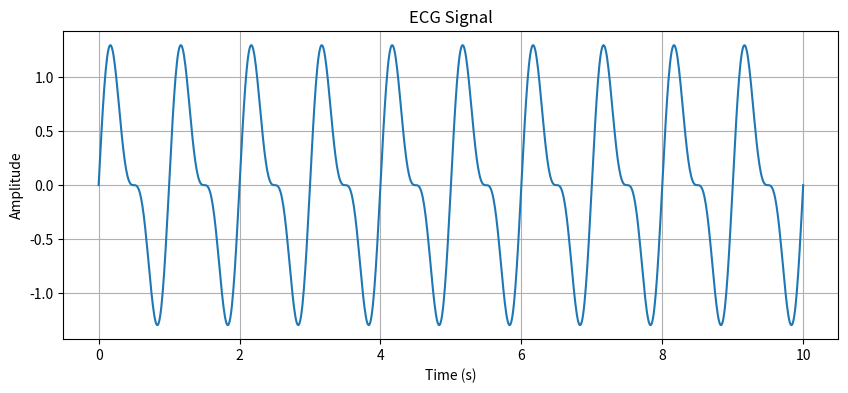
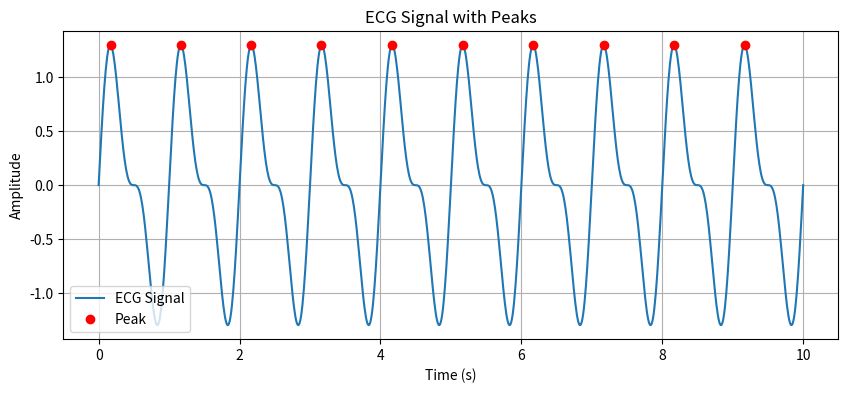

Write Python code to recreate these figures, in order.
import numpy as np
import matplotlib.pyplot as plt

# Simulate ECG data (replace with your own data)
# Typically, ECG data consists of time and voltage measurements.
# You can replace this example with your own data.
time = np.linspace(0, 10, 1000)  # Time in seconds
ecg_data = np.sin(2 * np.pi * 1 * time) + 0.5 * np.sin(2 * np.pi * 2 * time)

# Plot the ECG data
plt.figure(figsize=(10, 4))
plt.plot(time, ecg_data)
plt.title('ECG Signal')
plt.xlabel('Time (s)')
plt.ylabel('Amplitude')
plt.grid(True)

# Analyze heart rate
# To analyze heart rate, you can use peak detection algorithms.
# One common method is the Pan-Tompkins algorithm.
# You may need to install additional libraries, e.g., scipy and biosppy,
# for more advanced heart rate analysis.

# Example peak detection
from scipy.signal import find_peaks

peaks, _ = find_peaks(ecg_data, height=0.5)  # Adjust the height threshold

# Calculate heart rate in beats per minute (BPM)
heart_rate = 60 / (np.diff(peaks).mean() / len(time))

print(f'Heart rate: {heart_rate:.2f} BPM')

# Plot ECG with detected peaks
plt.figure(figsize=(10, 4))
plt.plot(time, ecg_data, label='ECG Signal')
plt.plot(time[peaks], ecg_data[peaks], 'ro', label='Peak')
plt.title('ECG Signal with Peaks')
plt.xlabel('Time (s)')
plt.ylabel('Amplitude')
plt.grid(True)
plt.legend()

plt.show()
